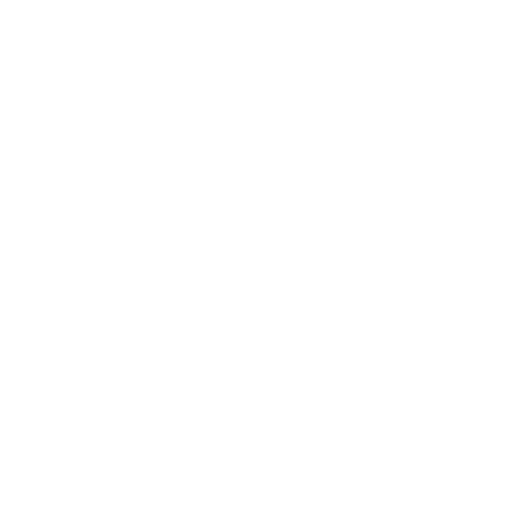
t = 0.00 s
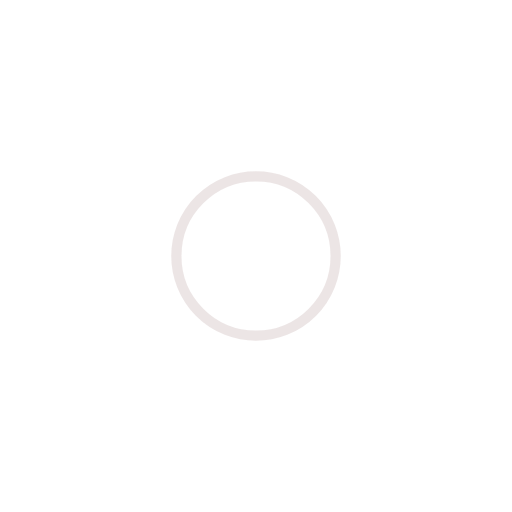
t = 0.25 s
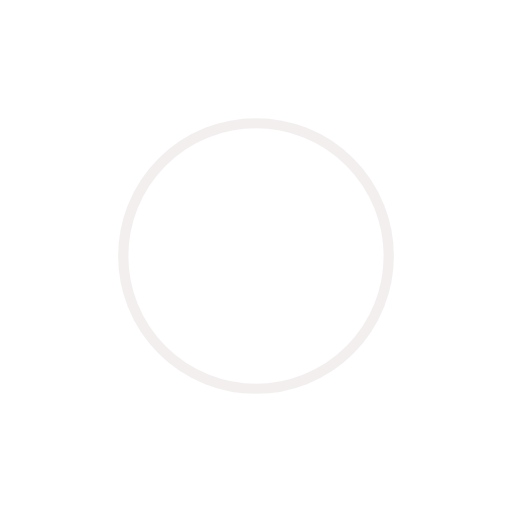
t = 0.50 s
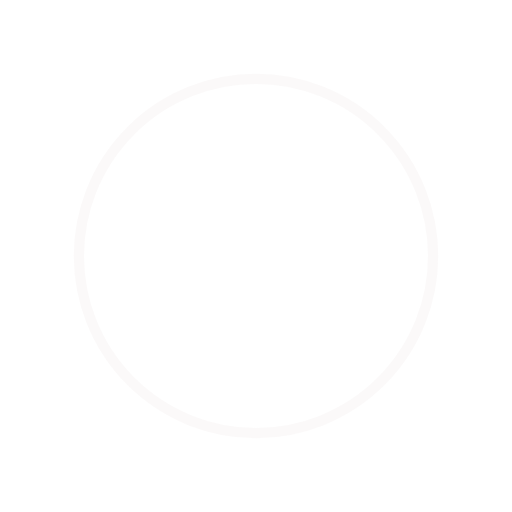
t = 0.75 s

The animated SVG that drew these frames (rendered in a browser with its animation timeline set to each time). Animation: 4 SMIL elements (animate=4); one cycle of 1.00 s, repeats indefinitely.

<svg width="100px"  height="100px"  xmlns="http://www.w3.org/2000/svg" viewBox="0 0 100 100" preserveAspectRatio="xMidYMid" class="lds-ripple" style="background: none;">
    <circle cx="50" cy="50" r="39.7738" fill="none" ng-attr-stroke="{{config.c1}}" ng-attr-stroke-width="{{config.width}}" stroke="#ffffff" stroke-width="2">
      <animate attributeName="r" calcMode="spline" values="0;40" keyTimes="0;1" dur="1" keySplines="0 0.2 0.8 1" begin="-0.5s" repeatCount="indefinite"></animate>
      <animate attributeName="opacity" calcMode="spline" values="1;0" keyTimes="0;1" dur="1" keySplines="0.2 0 0.8 1" begin="-0.5s" repeatCount="indefinite"></animate>
    </circle>
    <circle cx="50" cy="50" r="24.7016" fill="none" ng-attr-stroke="{{config.c2}}" ng-attr-stroke-width="{{config.width}}" stroke="#e8dfdf" stroke-width="2">
      <animate attributeName="r" calcMode="spline" values="0;40" keyTimes="0;1" dur="1" keySplines="0 0.2 0.8 1" begin="0s" repeatCount="indefinite"></animate>
      <animate attributeName="opacity" calcMode="spline" values="1;0" keyTimes="0;1" dur="1" keySplines="0.2 0 0.8 1" begin="0s" repeatCount="indefinite"></animate>
    </circle>
  </svg>
